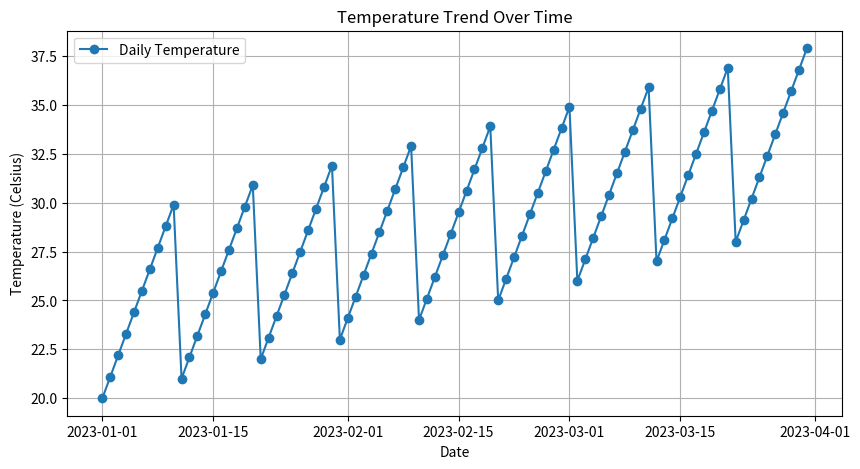

Source code (Python):
import pandas as pd
import matplotlib.pyplot as plt

# a) Create a sample DataFrame
data = {
    "Date": pd.date_range(start="2023-01-01", periods=90, freq="D"),
    "Temperature (Celsius)": [20 + i % 10 + (i*0.1) for i in range(90)]
}
df = pd.DataFrame(data)

# b) Convert "Date" column to datetime
df["Date"] = pd.to_datetime(df["Date"])

# c) Calculate average temperature per month
df["Month"] = df["Date"].dt.to_period("M")
monthly_avg = df.groupby("Month")["Temperature (Celsius)"].mean().reset_index()

print("Average Monthly Temperatures:")
print(monthly_avg)

# d) Plot temperature trend over time
plt.figure(figsize=(10,5))
plt.plot(df["Date"], df["Temperature (Celsius)"], marker="o", linestyle="-", label="Daily Temperature")
plt.title("Temperature Trend Over Time")
plt.xlabel("Date")
plt.ylabel("Temperature (Celsius)")
plt.legend()
plt.grid(True)
plt.show()
